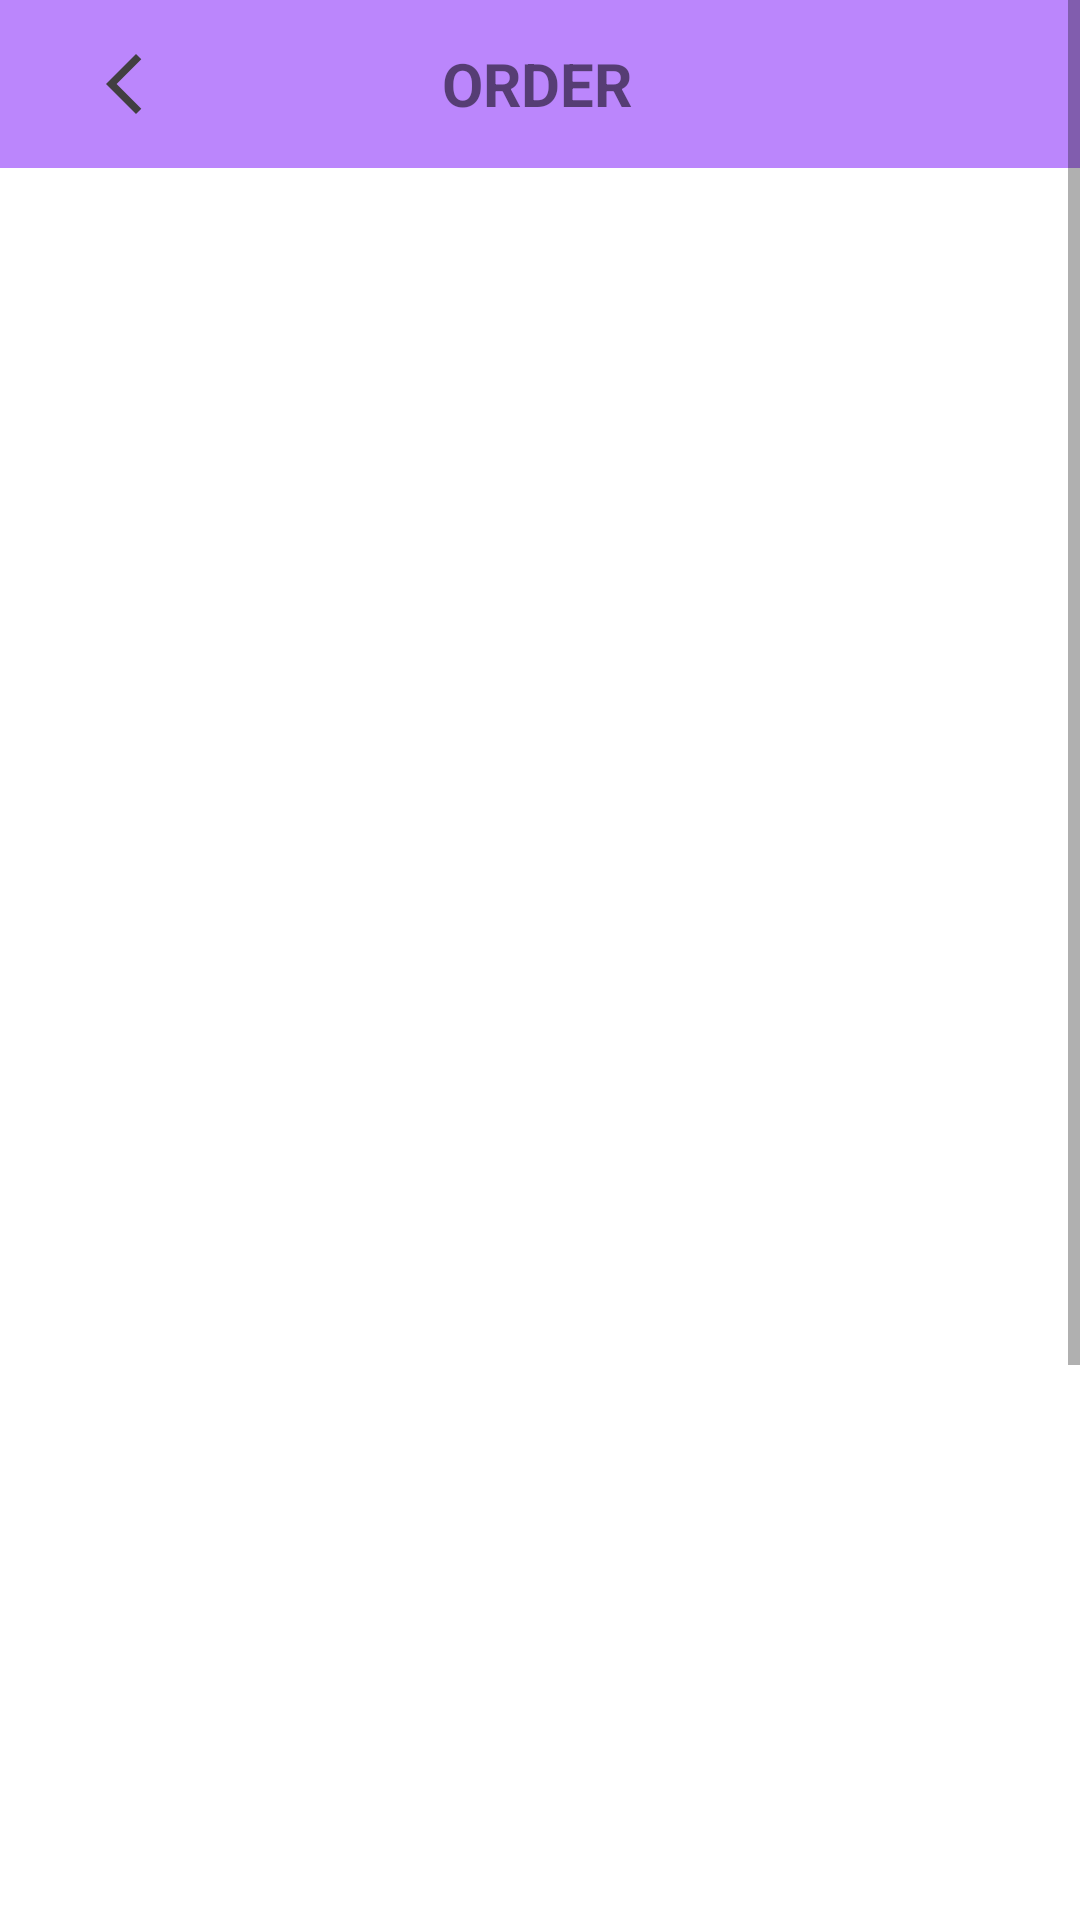

Layout XML and referenced resources for this Android screen:
<!-- AndroidManifest.xml: application theme Theme.MyFoodApplication -->
<!-- res/layout/activity_order_status.xml -->
<?xml version="1.0" encoding="utf-8"?>
<androidx.constraintlayout.widget.ConstraintLayout xmlns:android="http://schemas.android.com/apk/res/android"
    xmlns:app="http://schemas.android.com/apk/res-auto"
    xmlns:tools="http://schemas.android.com/tools"
    android:layout_width="match_parent"
    android:layout_height="match_parent"
    tools:context=".Order_Responsable.OrderStatus">

    <include layout="@layout/toolbar7"/>

    <ScrollView
        android:id="@+id/scroll1"
        android:layout_width="match_parent"
        android:layout_height="match_parent"
        app:layout_constraintBottom_toBottomOf="parent"
        app:layout_constraintEnd_toEndOf="parent"
        app:layout_constraintStart_toStartOf="parent"
        app:layout_constraintTop_toTopOf="parent">

        <LinearLayout
            android:layout_width="match_parent"
            android:layout_height="500dp"
            android:orientation="vertical">

            <androidx.constraintlayout.widget.ConstraintLayout
                android:id="@+id/constraint1"
                android:layout_width="match_parent"
                android:layout_height="900dp">

                <androidx.recyclerview.widget.RecyclerView
                    android:id="@+id/recyclerViewR"
                    android:layout_width="0dp"
                    android:layout_height="400dp"
                    android:layout_marginTop="60dp"
                    android:clipToPadding="false"
                    android:paddingStart="22dp"
                    android:paddingEnd="22dp"
                    app:layout_constraintEnd_toEndOf="parent"
                    app:layout_constraintHorizontal_bias="0.0"
                    app:layout_constraintStart_toStartOf="parent"
                    app:layout_constraintTop_toTopOf="parent" />

            </androidx.constraintlayout.widget.ConstraintLayout>

        </LinearLayout>

    </ScrollView>

</androidx.constraintlayout.widget.ConstraintLayout>
<!-- res/layout/toolbar7.xml (included above) -->
<?xml version="1.0" encoding="utf-8"?>
<RelativeLayout xmlns:android="http://schemas.android.com/apk/res/android"
    xmlns:app="http://schemas.android.com/apk/res-auto"
    android:layout_width="match_parent"
    android:layout_height="wrap_content"
    android:background="@color/purple_200"
    >

    <LinearLayout
        android:layout_width="match_parent"
        android:layout_height="?android:attr/actionBarSize"
        android:orientation="horizontal"
        android:weightSum="16"
        >

        <ImageView
            android:id="@+id/returno"
            android:layout_width="0dp"
            android:layout_height="wrap_content"
            android:layout_gravity="start|center_vertical"
            android:layout_marginLeft="20dp"
            android:src="@drawable/before"
            android:layout_weight="2"
            />

        <TextView
            android:layout_width="0dp"
            android:layout_height="wrap_content"
            android:layout_gravity="center_vertical"
            android:layout_weight="11"
            android:gravity="center"
            android:text="ORDER"
            android:textSize="20dp"
            android:textStyle="bold" />


    </LinearLayout>

</RelativeLayout>
<!-- resources referenced by this layout -->
<resources>
  <!-- drawable before (drawable) -->
  <vector android:height="24dp" android:tint="#413F41"
      android:viewportHeight="24" android:viewportWidth="24"
      android:width="24dp" xmlns:android="http://schemas.android.com/apk/res/android">
      <path android:fillColor="@android:color/white" android:pathData="M17.77,3.77l-1.77,-1.77l-10,10l10,10l1.77,-1.77l-8.23,-8.23z"/>
  </vector>
  <style name="Theme.MyFoodApplication" parent="Theme.MaterialComponents.DayNight.NoActionBar">
          
          <item name="colorPrimary">@color/purple_500</item>
          <item name="colorPrimaryVariant">@color/purple_700</item>
          <item name="colorOnPrimary">@color/white</item>
          
          <item name="colorSecondary">@color/teal_200</item>
          <item name="colorSecondaryVariant">@color/teal_700</item>
          <item name="colorOnSecondary">@color/black</item>
          
          <item name="android:statusBarColor" tools:targetApi="l">?attr/colorPrimaryVariant</item>
          
      </style>
  <!-- not gathered from this repository: default colours our renderer supplied (Android Studio template values) -->
  <color name="purple_200">#FFBB86FC</color>
  <color name="purple_500">#FF6200EE</color>
  <color name="purple_700">#FF3700B3</color>
  <color name="teal_200">#FF03DAC5</color>
  <color name="teal_700">#FF018786</color>
  <color name="black">#FF000000</color>
  <color name="white">#FFFFFFFF</color>
</resources>
